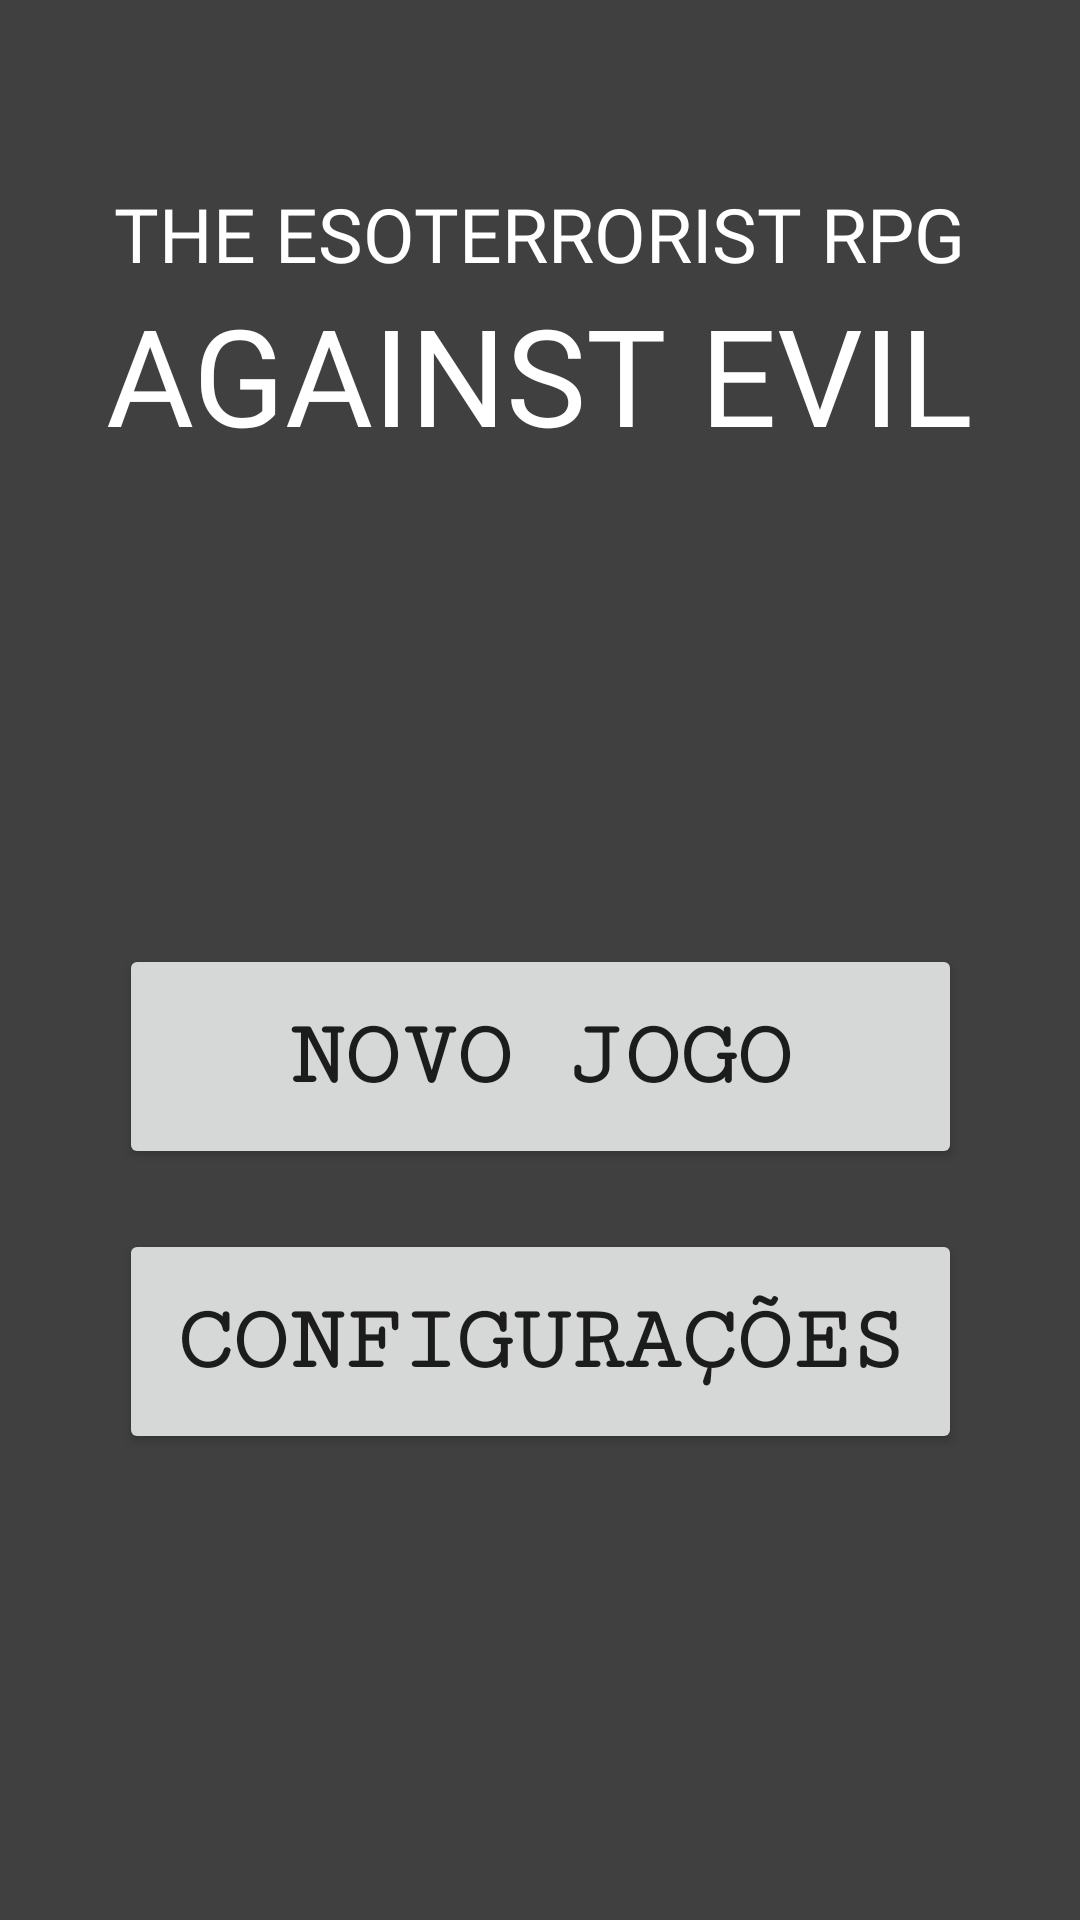

Layout XML and referenced resources for this Android screen:
<!-- AndroidManifest.xml: application theme Theme.TheEsoterroristRPGGame -->
<!-- res/layout/activity_t1_inicio_um.xml -->
<?xml version="1.0" encoding="utf-8"?>
<android.support.constraint.ConstraintLayout xmlns:android="http://schemas.android.com/apk/res/android"
    xmlns:app="http://schemas.android.com/apk/res-auto"
    xmlns:tools="http://schemas.android.com/tools"
    android:layout_width="match_parent"
    android:layout_height="match_parent"
    android:background="#404040"
    tools:context=".T1_InicioUm">

    <TextView
        android:id="@+id/textView"
        android:layout_width="wrap_content"
        android:layout_height="wrap_content"
        android:layout_marginTop="61dp"
        android:fontFamily="@font/oldenburg"
        android:text="THE ESOTERRORIST RPG"
        android:textColor="#FFFFFF"
        android:textSize="25sp"
        app:layout_constraintEnd_toEndOf="parent"
        app:layout_constraintStart_toStartOf="parent"
        app:layout_constraintTop_toTopOf="parent" />

    <TextView
        android:id="@+id/textView2"
        android:layout_width="wrap_content"
        android:layout_height="wrap_content"
        android:fontFamily="@font/oldenburg"
        android:text="AGAINST EVIL"
        android:textColor="#FFFFFF"
        android:textSize="45sp"
        app:layout_constraintEnd_toEndOf="parent"
        app:layout_constraintStart_toStartOf="parent"
        app:layout_constraintTop_toBottomOf="@+id/textView" />

    <Button
        android:id="@+id/btnNovoJogo"
        android:layout_width="281dp"
        android:layout_height="75dp"
        android:layout_marginTop="160dp"
        android:fontFamily="serif-monospace"
        android:text="Novo Jogo"
        android:textSize="31sp"
        android:textStyle="bold"
        app:layout_constraintEnd_toEndOf="parent"
        app:layout_constraintStart_toStartOf="parent"
        app:layout_constraintTop_toBottomOf="@+id/textView2" />

    <Button
        android:id="@+id/btnConfig"
        android:layout_width="281dp"
        android:layout_height="75dp"
        android:layout_marginTop="20dp"
        android:fontFamily="serif-monospace"
        android:text="Configurações"
        android:textSize="31sp"
        android:textStyle="bold"
        app:layout_constraintEnd_toEndOf="parent"
        app:layout_constraintStart_toStartOf="parent"
        app:layout_constraintTop_toBottomOf="@+id/btnNovoJogo" />


</android.support.constraint.ConstraintLayout>
<!-- resources referenced by this layout -->
<resources>
  <style name="Theme.TheEsoterroristRPGGame" parent="Theme.AppCompat.Light.DarkActionBar">
          
          <item name="colorPrimary">@color/purple_500</item>
          <item name="colorPrimaryDark">@color/purple_700</item>
          <item name="colorAccent">@color/teal_200</item>
          
      </style>
  <!-- not gathered from this repository: default colours our renderer supplied (Android Studio template values) -->
  <color name="purple_500">#FF6200EE</color>
  <color name="purple_700">#FF3700B3</color>
  <color name="teal_200">#FF03DAC5</color>
</resources>
